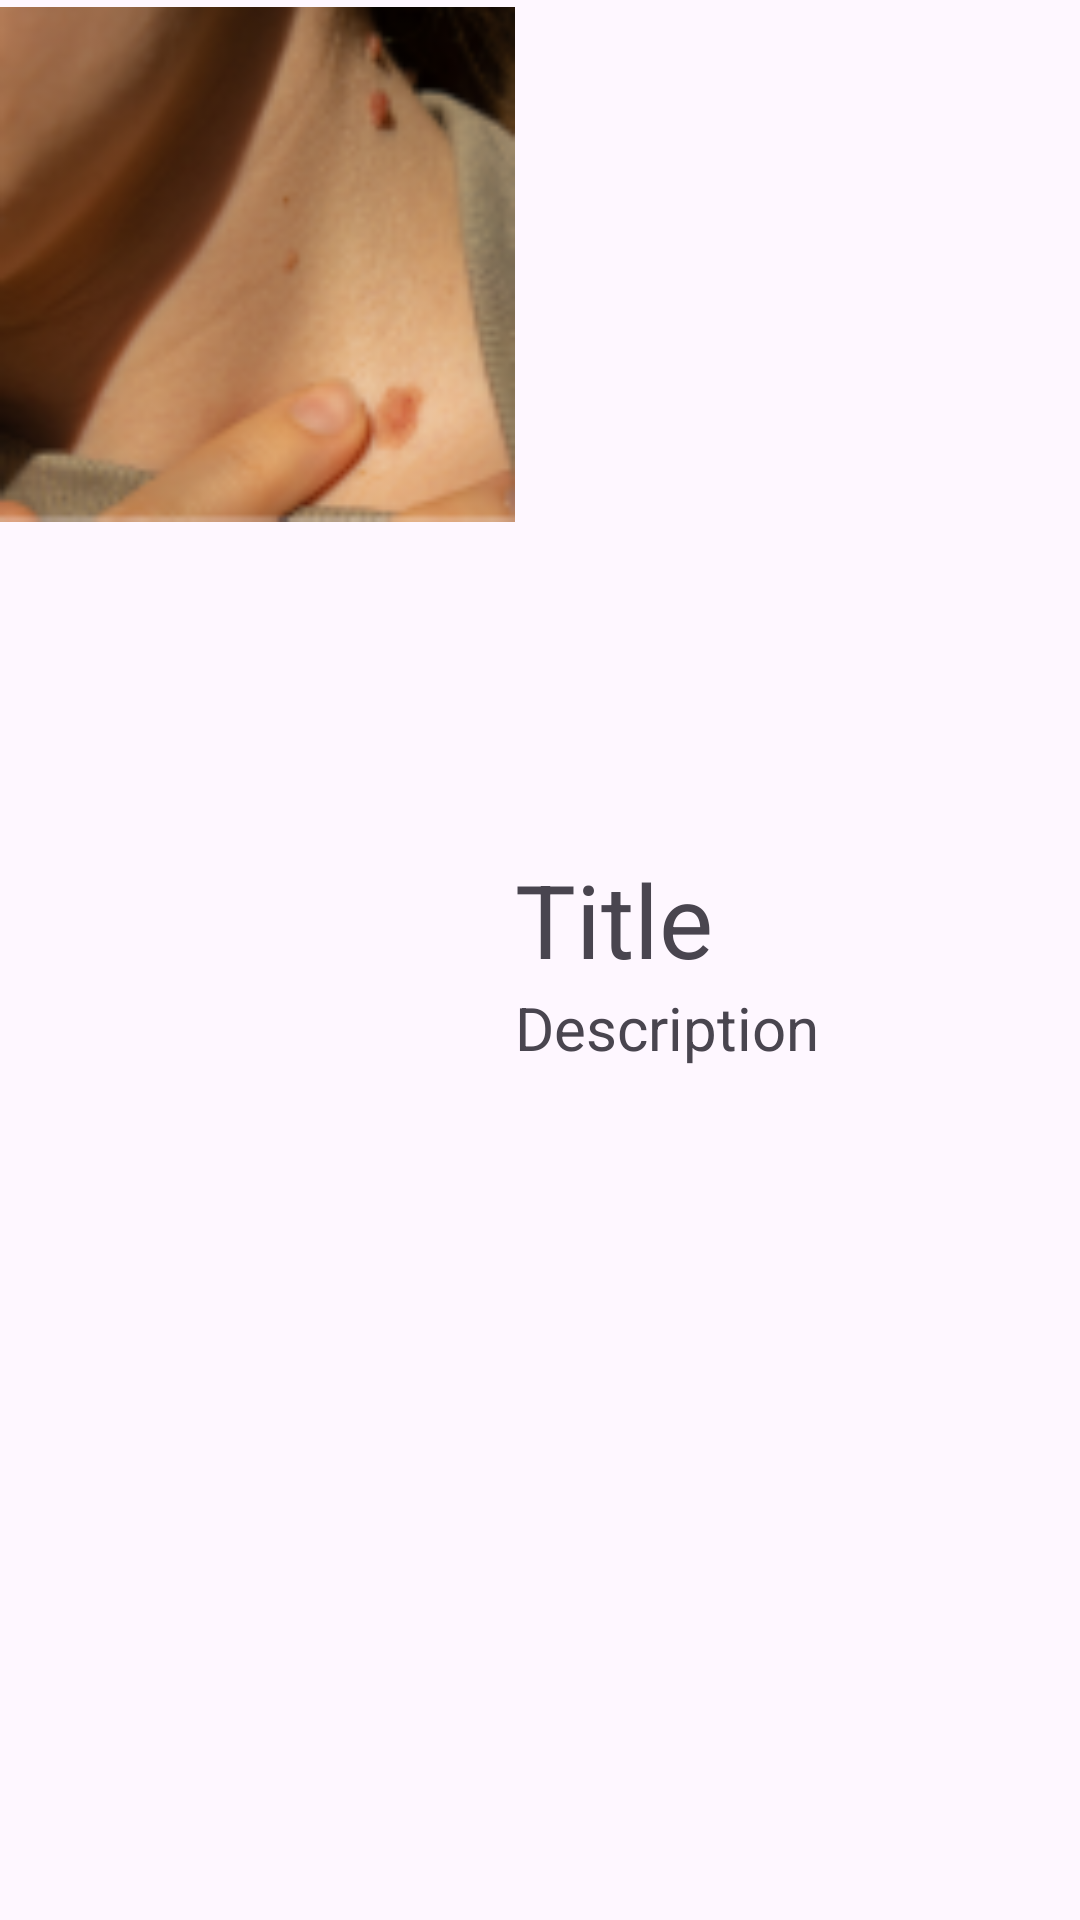

Write the Android layout XML for this screen, with the resource values it uses.
<!-- AndroidManifest.xml: application theme Theme.IDNP_SunShield -->
<!-- res/layout/recycler_item.xml -->
<?xml version="1.0" encoding="utf-8"?>
<LinearLayout xmlns:android="http://schemas.android.com/apk/res/android"
    android:layout_width="match_parent"
    android:layout_height="wrap_content">

    <ImageView
        android:id="@+id/imageView_disease"
        android:layout_width="343dp"
        android:layout_height="176dp"
        android:layout_weight="1"
        android:src="@drawable/img_disease01" />

    <LinearLayout
        android:layout_width="match_parent"
        android:layout_height="match_parent"
        android:layout_weight="1"
        android:gravity="center_vertical"
        android:orientation="vertical">

        <TextView
            android:id="@+id/textView_name"
            android:layout_width="match_parent"
            android:layout_height="wrap_content"
            android:text="Title"
            android:textSize="34sp" />

        <TextView
            android:id="@+id/textView_description"
            android:layout_width="match_parent"
            android:layout_height="wrap_content"
            android:text="Description"
            android:textSize="20sp" />
    </LinearLayout>
</LinearLayout>
<!-- resources referenced by this layout -->
<resources>
  <!-- drawable img_disease01: png bitmap (drawable, 19309 bytes) -->
  <style name="Theme.IDNP_SunShield" parent="Base.Theme.IDNP_SunShield" />
  <style name="Base.Theme.IDNP_SunShield" parent="Theme.Material3.DayNight.NoActionBar">
          
          
      </style>
</resources>
